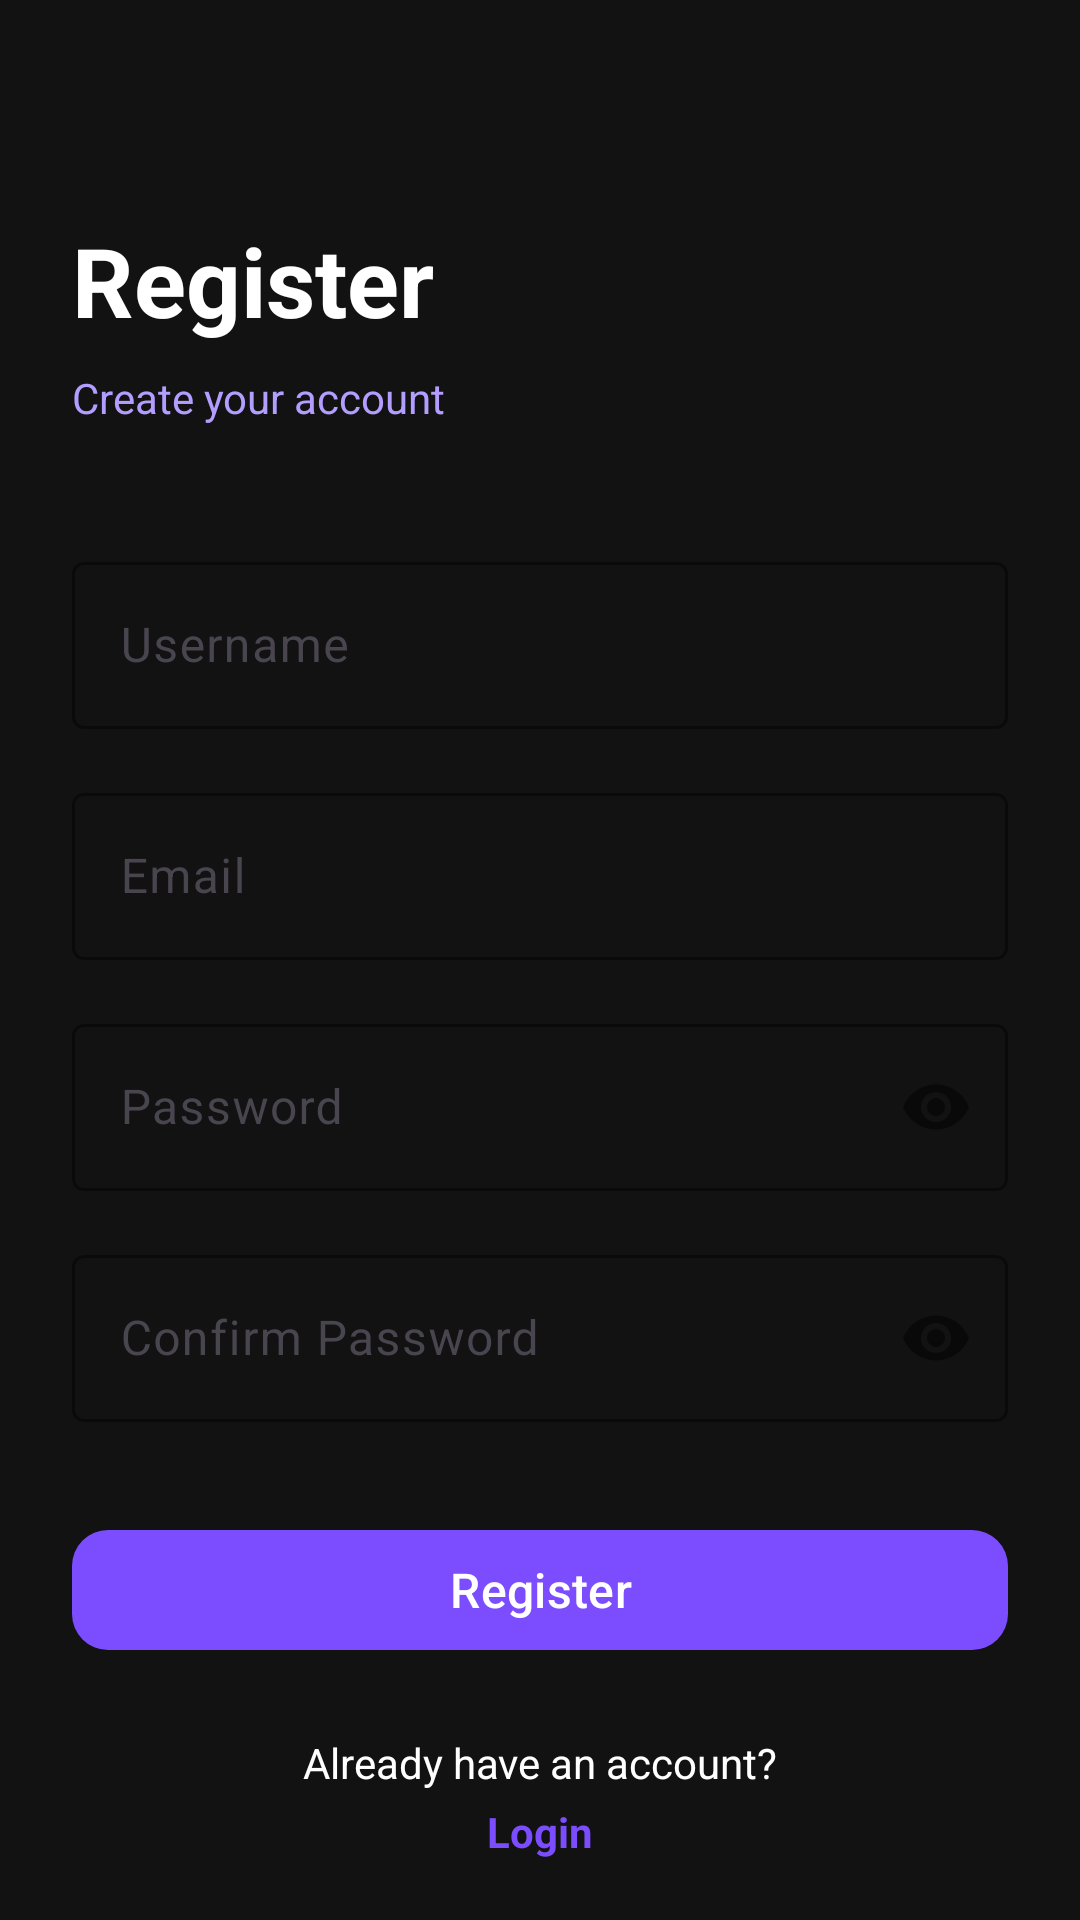

The Android layout XML behind this screen, and the referenced resources:
<!-- AndroidManifest.xml: application theme Theme.TriviaClash -->
<!-- res/layout/fragment_register.xml -->
<?xml version="1.0" encoding="utf-8"?>
<androidx.core.widget.NestedScrollView
    xmlns:android="http://schemas.android.com/apk/res/android"
    xmlns:app="http://schemas.android.com/apk/res-auto"
    android:layout_width="match_parent"
    android:layout_height="match_parent"
    android:background="@color/background_dark">

    <androidx.constraintlayout.widget.ConstraintLayout
        android:layout_width="match_parent"
        android:layout_height="wrap_content"
        android:padding="24dp">

        <TextView
            android:id="@+id/tvTitle"
            android:layout_width="wrap_content"
            android:layout_height="wrap_content"
            android:layout_marginTop="48dp"
            android:text="@string/register"
            android:textColor="@color/white"
            android:textSize="32sp"
            android:textStyle="bold"
            app:layout_constraintStart_toStartOf="parent"
            app:layout_constraintTop_toTopOf="parent" />

        <TextView
            android:id="@+id/tvSubtitle"
            android:layout_width="wrap_content"
            android:layout_height="wrap_content"
            android:layout_marginTop="8dp"
            android:text="Create your account"
            android:textColor="@color/purple_200"
            android:textSize="14sp"
            app:layout_constraintStart_toStartOf="parent"
            app:layout_constraintTop_toBottomOf="@id/tvTitle" />

        <com.google.android.material.textfield.TextInputLayout
            android:id="@+id/tilUsername"
            style="@style/Widget.Material3.TextInputLayout.OutlinedBox"
            android:layout_width="match_parent"
            android:layout_height="wrap_content"
            android:layout_marginTop="40dp"
            android:hint="@string/username"
            app:boxStrokeColor="@color/purple_500"
            app:layout_constraintEnd_toEndOf="parent"
            app:layout_constraintStart_toStartOf="parent"
            app:layout_constraintTop_toBottomOf="@id/tvSubtitle">

            <com.google.android.material.textfield.TextInputEditText
                android:id="@+id/etUsername"
                android:layout_width="match_parent"
                android:layout_height="wrap_content"
                android:inputType="text"
                android:textColor="@color/white" />

        </com.google.android.material.textfield.TextInputLayout>

        <com.google.android.material.textfield.TextInputLayout
            android:id="@+id/tilEmail"
            style="@style/Widget.Material3.TextInputLayout.OutlinedBox"
            android:layout_width="match_parent"
            android:layout_height="wrap_content"
            android:layout_marginTop="16dp"
            android:hint="@string/email"
            app:boxStrokeColor="@color/purple_500"
            app:layout_constraintEnd_toEndOf="parent"
            app:layout_constraintStart_toStartOf="parent"
            app:layout_constraintTop_toBottomOf="@id/tilUsername">

            <com.google.android.material.textfield.TextInputEditText
                android:id="@+id/etEmail"
                android:layout_width="match_parent"
                android:layout_height="wrap_content"
                android:inputType="textEmailAddress"
                android:textColor="@color/white" />

        </com.google.android.material.textfield.TextInputLayout>

        <com.google.android.material.textfield.TextInputLayout
            android:id="@+id/tilPassword"
            style="@style/Widget.Material3.TextInputLayout.OutlinedBox"
            android:layout_width="match_parent"
            android:layout_height="wrap_content"
            android:layout_marginTop="16dp"
            android:hint="@string/password"
            app:boxStrokeColor="@color/purple_500"
            app:passwordToggleEnabled="true"
            app:layout_constraintEnd_toEndOf="parent"
            app:layout_constraintStart_toStartOf="parent"
            app:layout_constraintTop_toBottomOf="@id/tilEmail">

            <com.google.android.material.textfield.TextInputEditText
                android:id="@+id/etPassword"
                android:layout_width="match_parent"
                android:layout_height="wrap_content"
                android:inputType="textPassword"
                android:textColor="@color/white" />

        </com.google.android.material.textfield.TextInputLayout>

        <com.google.android.material.textfield.TextInputLayout
            android:id="@+id/tilConfirmPassword"
            style="@style/Widget.Material3.TextInputLayout.OutlinedBox"
            android:layout_width="match_parent"
            android:layout_height="wrap_content"
            android:layout_marginTop="16dp"
            android:hint="@string/confirm_password"
            app:boxStrokeColor="@color/purple_500"
            app:passwordToggleEnabled="true"
            app:layout_constraintEnd_toEndOf="parent"
            app:layout_constraintStart_toStartOf="parent"
            app:layout_constraintTop_toBottomOf="@id/tilPassword">

            <com.google.android.material.textfield.TextInputEditText
                android:id="@+id/etConfirmPassword"
                android:layout_width="match_parent"
                android:layout_height="wrap_content"
                android:inputType="textPassword"
                android:textColor="@color/white" />

        </com.google.android.material.textfield.TextInputLayout>

        <com.google.android.material.button.MaterialButton
            android:id="@+id/btnRegister"
            android:layout_width="match_parent"
            android:layout_height="wrap_content"
            android:layout_marginTop="32dp"
            android:text="@string/register"
            android:textSize="16sp"
            app:backgroundTint="@color/purple_500"
            app:cornerRadius="12dp"
            app:layout_constraintEnd_toEndOf="parent"
            app:layout_constraintStart_toStartOf="parent"
            app:layout_constraintTop_toBottomOf="@id/tilConfirmPassword" />

        <TextView
            android:id="@+id/tvAlreadyAccount"
            android:layout_width="wrap_content"
            android:layout_height="wrap_content"
            android:layout_marginTop="24dp"
            android:text="@string/already_account"
            android:textColor="@color/white"
            app:layout_constraintEnd_toEndOf="parent"
            app:layout_constraintStart_toStartOf="parent"
            app:layout_constraintTop_toBottomOf="@id/btnRegister" />

        <TextView
            android:id="@+id/tvGoToLogin"
            android:layout_width="wrap_content"
            android:layout_height="wrap_content"
            android:layout_marginTop="4dp"
            android:text="@string/login"
            android:textColor="@color/purple_500"
            android:textStyle="bold"
            app:layout_constraintEnd_toEndOf="parent"
            app:layout_constraintStart_toStartOf="parent"
            app:layout_constraintTop_toBottomOf="@id/tvAlreadyAccount" />

    </androidx.constraintlayout.widget.ConstraintLayout>

</androidx.core.widget.NestedScrollView>
<!-- resources referenced by this layout -->
<resources>
  <color name="background_dark">#121212</color>
  <color name="purple_200">#B39DFF</color>
  <color name="purple_500">#7C4DFF</color>
  <color name="white">#FFFFFF</color>
  <string name="already_account">Already have an account?</string>
  <string name="confirm_password">Confirm Password</string>
  <string name="email">Email</string>
  <string name="login">Login</string>
  <string name="password">Password</string>
  <string name="register">Register</string>
  <string name="username">Username</string>
  <style name="Theme.TriviaClash" parent="Base.Theme.TriviaClash" />
  <style name="Base.Theme.TriviaClash" parent="Theme.Material3.DayNight.NoActionBar">
          <item name="colorPrimary">@color/purple_700</item>
          <item name="colorOnPrimary">@color/white</item>
          <item name="colorSecondary">@color/orange_500</item>
          <item name="colorTertiary">@color/teal_400</item>
          <item name="android:statusBarColor">@color/purple_700</item>
      </style>
  <color name="purple_700">#5C35C5</color>
  <color name="orange_500">#FF6D00</color>
  <color name="teal_400">#26C6DA</color>
</resources>
